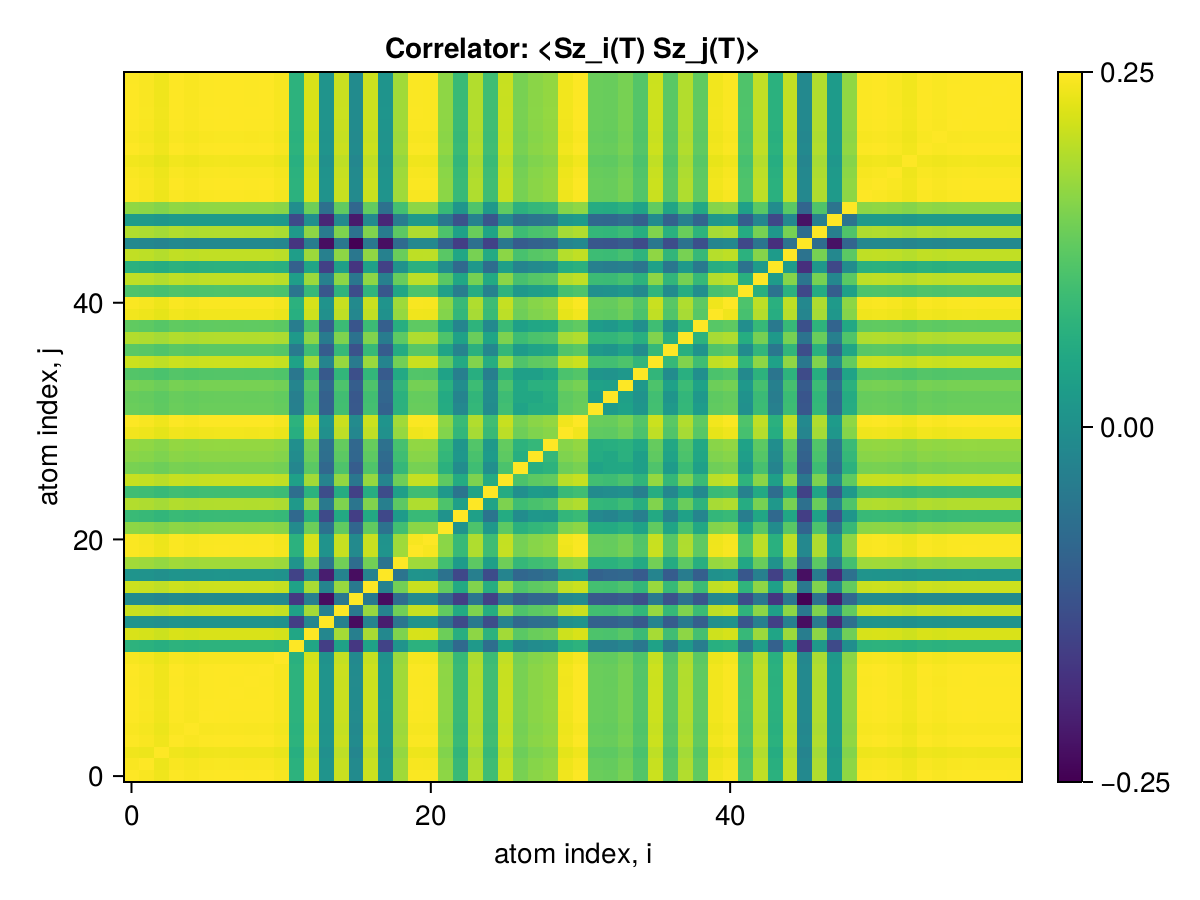

Values plotted in this chart, from the file beside it:
x1, x2, x3, x4, x5, x6, x7, x8, x9, x10, x11, x12, x13, x14, x15, x16, x17, x18, x19, x20, x21, x22, x23, x24
0.25, 0.2496, 0.249, 0.2499, 0.2496, 0.2499, 0.25, 0.2499, 0.2499, 0.2499, 0.2495, 0.2329, 0.2473, 0.2268, 0.2462, 0.2249, 0.2463, 0.2269, 0.2433, 0.2498, 0.2497, 0.2419, 0.2345, 0.2445
0.2496, 0.25, 0.2487, 0.2497, 0.2494, 0.2496, 0.2497, 0.2497, 0.2496, 0.2497, 0.2492, 0.2326, 0.247, 0.2265, 0.2459, 0.2247, 0.246, 0.2266, 0.243, 0.2495, 0.2494, 0.2416, 0.2342, 0.2442
0.249, 0.2487, 0.25, 0.249, 0.2487, 0.249, 0.249, 0.249, 0.249, 0.249, 0.2486, 0.2321, 0.2463, 0.2259, 0.2453, 0.224, 0.2454, 0.226, 0.2424, 0.2488, 0.2488, 0.241, 0.2336, 0.2436
0.2499, 0.2497, 0.249, 0.25, 0.2496, 0.2499, 0.25, 0.2499, 0.2499, 0.2499, 0.2495, 0.2329, 0.2473, 0.2268, 0.2462, 0.2249, 0.2463, 0.2269, 0.2433, 0.2498, 0.2497, 0.2419, 0.2345, 0.2445
0.2496, 0.2494, 0.2487, 0.2496, 0.25, 0.2496, 0.2497, 0.2496, 0.2496, 0.2496, 0.2492, 0.2326, 0.247, 0.2265, 0.2459, 0.2247, 0.246, 0.2266, 0.243, 0.2495, 0.2494, 0.2416, 0.2342, 0.2442
0.2499, 0.2496, 0.249, 0.2499, 0.2496, 0.25, 0.2499, 0.2499, 0.2499, 0.2499, 0.2495, 0.2329, 0.2473, 0.2268, 0.2462, 0.2249, 0.2463, 0.2268, 0.2433, 0.2497, 0.2497, 0.2419, 0.2345, 0.2445
0.25, 0.2497, 0.249, 0.25, 0.2497, 0.2499, 0.25, 0.25, 0.2499, 0.25, 0.2495, 0.2329, 0.2473, 0.2268, 0.2462, 0.225, 0.2463, 0.2269, 0.2433, 0.2498, 0.2497, 0.2419, 0.2345, 0.2445
0.2499, 0.2497, 0.249, 0.2499, 0.2496, 0.2499, 0.25, 0.25, 0.2499, 0.25, 0.2495, 0.2329, 0.2473, 0.2268, 0.2462, 0.2249, 0.2463, 0.2269, 0.2433, 0.2498, 0.2497, 0.2419, 0.2345, 0.2445
0.2499, 0.2496, 0.249, 0.2499, 0.2496, 0.2499, 0.2499, 0.2499, 0.25, 0.2499, 0.2495, 0.2329, 0.2473, 0.2268, 0.2462, 0.2249, 0.2463, 0.2268, 0.2433, 0.2497, 0.2497, 0.2419, 0.2345, 0.2445
0.2499, 0.2497, 0.249, 0.2499, 0.2496, 0.2499, 0.25, 0.25, 0.2499, 0.25, 0.2495, 0.2329, 0.2473, 0.2268, 0.2462, 0.2249, 0.2463, 0.2269, 0.2433, 0.2498, 0.2497, 0.2419, 0.2345, 0.2445
0.2495, 0.2492, 0.2486, 0.2495, 0.2492, 0.2495, 0.2495, 0.2495, 0.2495, 0.2495, 0.25, 0.2325, 0.2468, 0.2264, 0.2457, 0.2245, 0.2459, 0.2265, 0.2429, 0.2493, 0.2493, 0.2415, 0.2341, 0.2441
0.2329, 0.2326, 0.2321, 0.2329, 0.2326, 0.2329, 0.2329, 0.2329, 0.2329, 0.2329, 0.2325, 0.25, 0.2303, 0.2107, 0.2294, 0.2096, 0.2295, 0.2115, 0.2267, 0.2327, 0.2327, 0.2249, 0.2183, 0.2278
0.2473, 0.247, 0.2463, 0.2473, 0.247, 0.2473, 0.2473, 0.2473, 0.2473, 0.2473, 0.2468, 0.2303, 0.25, 0.2242, 0.2435, 0.2225, 0.2438, 0.2244, 0.2408, 0.2471, 0.2471, 0.2393, 0.232, 0.2419
0.2268, 0.2265, 0.2259, 0.2268, 0.2265, 0.2268, 0.2268, 0.2268, 0.2268, 0.2268, 0.2264, 0.2107, 0.2242, 0.25, 0.223, 0.2034, 0.2235, 0.2057, 0.2207, 0.2266, 0.2266, 0.2199, 0.2126, 0.2213
0.2462, 0.2459, 0.2453, 0.2462, 0.2459, 0.2462, 0.2462, 0.2462, 0.2462, 0.2462, 0.2457, 0.2294, 0.2435, 0.223, 0.25, 0.2212, 0.2426, 0.2234, 0.2397, 0.246, 0.246, 0.2384, 0.231, 0.2407
0.2249, 0.2247, 0.224, 0.2249, 0.2247, 0.2249, 0.225, 0.2249, 0.2249, 0.2249, 0.2245, 0.2096, 0.2225, 0.2034, 0.2212, 0.25, 0.2214, 0.2035, 0.219, 0.2248, 0.2247, 0.2177, 0.2107, 0.2205
0.2463, 0.246, 0.2454, 0.2463, 0.246, 0.2463, 0.2463, 0.2463, 0.2463, 0.2463, 0.2459, 0.2295, 0.2438, 0.2235, 0.2426, 0.2214, 0.25, 0.2232, 0.2398, 0.2461, 0.2461, 0.2384, 0.2311, 0.2409
0.2269, 0.2266, 0.226, 0.2269, 0.2266, 0.2268, 0.2269, 0.2269, 0.2268, 0.2269, 0.2265, 0.2115, 0.2244, 0.2057, 0.2234, 0.2035, 0.2232, 0.25, 0.2203, 0.2267, 0.2267, 0.2199, 0.2123, 0.2226
0.2433, 0.243, 0.2424, 0.2433, 0.243, 0.2433, 0.2433, 0.2433, 0.2433, 0.2433, 0.2429, 0.2267, 0.2408, 0.2207, 0.2397, 0.219, 0.2398, 0.2203, 0.25, 0.2431, 0.2431, 0.2354, 0.2282, 0.238
0.2498, 0.2495, 0.2488, 0.2498, 0.2495, 0.2497, 0.2498, 0.2498, 0.2497, 0.2498, 0.2493, 0.2327, 0.2471, 0.2266, 0.246, 0.2248, 0.2461, 0.2267, 0.2431, 0.25, 0.2495, 0.2417, 0.2343, 0.2443
0.2497, 0.2494, 0.2488, 0.2497, 0.2494, 0.2497, 0.2497, 0.2497, 0.2497, 0.2497, 0.2493, 0.2327, 0.2471, 0.2266, 0.246, 0.2247, 0.2461, 0.2267, 0.2431, 0.2495, 0.25, 0.2417, 0.2343, 0.2443
0.2419, 0.2416, 0.241, 0.2419, 0.2416, 0.2419, 0.2419, 0.2419, 0.2419, 0.2419, 0.2415, 0.2249, 0.2393, 0.2199, 0.2384, 0.2177, 0.2384, 0.2199, 0.2354, 0.2417, 0.2417, 0.25, 0.2265, 0.2366
0.2345, 0.2342, 0.2336, 0.2345, 0.2342, 0.2345, 0.2345, 0.2345, 0.2345, 0.2345, 0.2341, 0.2183, 0.232, 0.2126, 0.231, 0.2107, 0.2311, 0.2123, 0.2282, 0.2343, 0.2343, 0.2265, 0.25, 0.2291
0.2445, 0.2442, 0.2436, 0.2445, 0.2442, 0.2445, 0.2445, 0.2445, 0.2445, 0.2445, 0.2441, 0.2278, 0.2419, 0.2213, 0.2407, 0.2205, 0.2409, 0.2226, 0.238, 0.2443, 0.2443, 0.2366, 0.2291, 0.25
0.2353, 0.235, 0.2344, 0.2353, 0.235, 0.2352, 0.2353, 0.2353, 0.2352, 0.2353, 0.2348, 0.2192, 0.2328, 0.2132, 0.2317, 0.2112, 0.2318, 0.2131, 0.229, 0.2351, 0.2351, 0.2277, 0.2204, 0.2299
0.246, 0.2457, 0.2451, 0.246, 0.2457, 0.246, 0.246, 0.246, 0.246, 0.246, 0.2456, 0.2293, 0.2434, 0.2233, 0.2423, 0.221, 0.2424, 0.2235, 0.2395, 0.2458, 0.2458, 0.238, 0.2313, 0.2406
0.2403, 0.24, 0.2394, 0.2403, 0.24, 0.2403, 0.2403, 0.2403, 0.2403, 0.2403, 0.2399, 0.2239, 0.2377, 0.2179, 0.2367, 0.2159, 0.2368, 0.2179, 0.2339, 0.2401, 0.2401, 0.2326, 0.2252, 0.2352
0.2416, 0.2414, 0.2407, 0.2416, 0.2413, 0.2416, 0.2416, 0.2416, 0.2416, 0.2416, 0.2412, 0.2251, 0.2391, 0.2193, 0.238, 0.2178, 0.2381, 0.2186, 0.2352, 0.2415, 0.2414, 0.2337, 0.2273, 0.2362
0.2423, 0.242, 0.2414, 0.2423, 0.242, 0.2423, 0.2423, 0.2423, 0.2423, 0.2423, 0.2419, 0.2258, 0.2397, 0.2198, 0.2387, 0.218, 0.2388, 0.2198, 0.2359, 0.2421, 0.2421, 0.2345, 0.2271, 0.2371
0.2491, 0.2488, 0.2481, 0.2491, 0.2488, 0.2491, 0.2491, 0.2491, 0.2491, 0.2491, 0.2486, 0.2321, 0.2464, 0.226, 0.2453, 0.2242, 0.2455, 0.2261, 0.2425, 0.2489, 0.2491, 0.2411, 0.2337, 0.2437
0.2499, 0.2496, 0.249, 0.2499, 0.2496, 0.2499, 0.2499, 0.2499, 0.2499, 0.2499, 0.2495, 0.2329, 0.2473, 0.2267, 0.2461, 0.2249, 0.2463, 0.2268, 0.2433, 0.2497, 0.2497, 0.2419, 0.2345, 0.2445
0.2391, 0.2388, 0.2382, 0.2391, 0.2388, 0.2391, 0.2391, 0.2391, 0.2391, 0.2391, 0.2387, 0.2228, 0.2366, 0.2169, 0.2355, 0.2152, 0.2356, 0.217, 0.2328, 0.239, 0.2389, 0.2314, 0.2243, 0.2339
0.2389, 0.2387, 0.238, 0.2389, 0.2386, 0.2389, 0.239, 0.2389, 0.2389, 0.2389, 0.2385, 0.2226, 0.2364, 0.2167, 0.2353, 0.2151, 0.2355, 0.2176, 0.2326, 0.2388, 0.2387, 0.2312, 0.2236, 0.2336
0.2402, 0.2399, 0.2393, 0.2402, 0.2399, 0.2402, 0.2402, 0.2402, 0.2402, 0.2402, 0.2397, 0.2238, 0.2376, 0.2179, 0.2366, 0.2161, 0.2367, 0.2179, 0.2338, 0.24, 0.24, 0.2324, 0.2253, 0.2349
0.2372, 0.2369, 0.2363, 0.2372, 0.2369, 0.2372, 0.2372, 0.2372, 0.2372, 0.2372, 0.2368, 0.221, 0.2347, 0.2153, 0.2336, 0.2135, 0.2338, 0.2155, 0.2309, 0.237, 0.237, 0.2295, 0.2226, 0.232
0.2463, 0.246, 0.2454, 0.2463, 0.246, 0.2463, 0.2463, 0.2463, 0.2463, 0.2463, 0.2459, 0.2295, 0.2437, 0.2235, 0.2426, 0.2217, 0.2427, 0.2236, 0.2398, 0.2461, 0.2461, 0.2384, 0.2311, 0.2409
0.2377, 0.2375, 0.2369, 0.2378, 0.2375, 0.2377, 0.2378, 0.2378, 0.2377, 0.2378, 0.2373, 0.2216, 0.2352, 0.2158, 0.2342, 0.214, 0.2343, 0.2159, 0.2314, 0.2376, 0.2375, 0.2301, 0.2233, 0.2325
0.2445, 0.2442, 0.2436, 0.2445, 0.2442, 0.2445, 0.2445, 0.2445, 0.2445, 0.2445, 0.2441, 0.2278, 0.2419, 0.2218, 0.2408, 0.22, 0.2409, 0.2219, 0.238, 0.2443, 0.2443, 0.2366, 0.2294, 0.2392
0.2383, 0.2381, 0.2374, 0.2383, 0.238, 0.2383, 0.2383, 0.2383, 0.2383, 0.2383, 0.2379, 0.2221, 0.2358, 0.2163, 0.2347, 0.2145, 0.2349, 0.2164, 0.232, 0.2382, 0.2381, 0.2306, 0.2237, 0.2331
0.2491, 0.2489, 0.2482, 0.2491, 0.2488, 0.2491, 0.2492, 0.2491, 0.2491, 0.2491, 0.2487, 0.2322, 0.2465, 0.226, 0.2454, 0.2242, 0.2455, 0.2261, 0.2425, 0.249, 0.2489, 0.2411, 0.2338, 0.2437
0.2497, 0.2495, 0.2488, 0.2497, 0.2494, 0.2497, 0.2498, 0.2497, 0.2497, 0.2497, 0.2493, 0.2327, 0.2471, 0.2266, 0.246, 0.2248, 0.2461, 0.2267, 0.2431, 0.2496, 0.2495, 0.2417, 0.2343, 0.2443
0.2367, 0.2365, 0.2358, 0.2367, 0.2364, 0.2367, 0.2368, 0.2367, 0.2367, 0.2367, 0.2363, 0.2206, 0.2342, 0.2148, 0.2332, 0.213, 0.2333, 0.2149, 0.2305, 0.2366, 0.2365, 0.2291, 0.2221, 0.2316
0.2455, 0.2452, 0.2445, 0.2455, 0.2452, 0.2455, 0.2455, 0.2455, 0.2455, 0.2455, 0.245, 0.2287, 0.2429, 0.2227, 0.2418, 0.2209, 0.2419, 0.2228, 0.239, 0.2453, 0.2452, 0.2376, 0.2303, 0.2401
0.2326, 0.2323, 0.2317, 0.2326, 0.2323, 0.2326, 0.2326, 0.2326, 0.2326, 0.2326, 0.2322, 0.2167, 0.2301, 0.211, 0.2291, 0.2093, 0.2292, 0.2111, 0.2264, 0.2324, 0.2324, 0.2251, 0.2182, 0.2275
0.2456, 0.2453, 0.2446, 0.2456, 0.2453, 0.2456, 0.2456, 0.2456, 0.2456, 0.2456, 0.2451, 0.2288, 0.243, 0.2228, 0.2419, 0.221, 0.242, 0.2229, 0.2391, 0.2454, 0.2453, 0.2377, 0.2304, 0.2402
0.2245, 0.2242, 0.2237, 0.2245, 0.2242, 0.2245, 0.2245, 0.2245, 0.2245, 0.2245, 0.2241, 0.2092, 0.2221, 0.2037, 0.2211, 0.202, 0.2212, 0.2037, 0.2185, 0.2243, 0.2243, 0.2173, 0.2106, 0.2196
0.2444, 0.2441, 0.2435, 0.2444, 0.2441, 0.2444, 0.2444, 0.2444, 0.2444, 0.2444, 0.244, 0.2278, 0.2418, 0.2218, 0.2407, 0.22, 0.2409, 0.2218, 0.2379, 0.2442, 0.2442, 0.2365, 0.2293, 0.2391
0.2282, 0.2279, 0.2273, 0.2282, 0.2279, 0.2282, 0.2282, 0.2282, 0.2282, 0.2282, 0.2278, 0.2126, 0.2258, 0.207, 0.2247, 0.2053, 0.2249, 0.2071, 0.2221, 0.228, 0.228, 0.2208, 0.2141, 0.2232
0.242, 0.2418, 0.2411, 0.242, 0.2418, 0.242, 0.2421, 0.2421, 0.242, 0.2421, 0.2416, 0.2255, 0.2395, 0.2196, 0.2384, 0.2178, 0.2385, 0.2197, 0.2356, 0.2419, 0.2418, 0.2342, 0.2271, 0.2368
0.2498, 0.2495, 0.2488, 0.2498, 0.2495, 0.2498, 0.2498, 0.2498, 0.2498, 0.2498, 0.2493, 0.2328, 0.2471, 0.2266, 0.246, 0.2248, 0.2462, 0.2267, 0.2432, 0.2496, 0.2496, 0.2417, 0.2344, 0.2443
0.2499, 0.2497, 0.249, 0.2499, 0.2496, 0.2499, 0.25, 0.2499, 0.2499, 0.2499, 0.2495, 0.2329, 0.2473, 0.2268, 0.2462, 0.2249, 0.2463, 0.2269, 0.2433, 0.2498, 0.2497, 0.2419, 0.2345, 0.2445
0.2497, 0.2494, 0.2488, 0.2497, 0.2494, 0.2497, 0.2497, 0.2497, 0.2497, 0.2497, 0.2493, 0.2327, 0.247, 0.2265, 0.2459, 0.2247, 0.2461, 0.2266, 0.2431, 0.2495, 0.2495, 0.2417, 0.2343, 0.2443
0.2491, 0.2489, 0.2482, 0.2491, 0.2488, 0.2491, 0.2492, 0.2492, 0.2491, 0.2492, 0.2487, 0.2322, 0.2465, 0.2261, 0.2454, 0.2242, 0.2455, 0.2261, 0.2425, 0.249, 0.2489, 0.2411, 0.2338, 0.2437
0.2499, 0.2497, 0.249, 0.2499, 0.2496, 0.2499, 0.25, 0.25, 0.2499, 0.25, 0.2495, 0.2329, 0.2473, 0.2268, 0.2462, 0.2249, 0.2463, 0.2269, 0.2433, 0.2498, 0.2497, 0.2419, 0.2345, 0.2445
0.2497, 0.2494, 0.2487, 0.2497, 0.2494, 0.2497, 0.2497, 0.2497, 0.2497, 0.2497, 0.2492, 0.2327, 0.247, 0.2265, 0.2459, 0.2247, 0.246, 0.2266, 0.243, 0.2495, 0.2494, 0.2416, 0.2343, 0.2442
0.2499, 0.2496, 0.249, 0.2499, 0.2496, 0.2499, 0.25, 0.2499, 0.2499, 0.2499, 0.2495, 0.2329, 0.2473, 0.2268, 0.2462, 0.2249, 0.2463, 0.2269, 0.2433, 0.2498, 0.2497, 0.2419, 0.2345, 0.2445
0.25, 0.2497, 0.249, 0.25, 0.2497, 0.25, 0.25, 0.25, 0.25, 0.25, 0.2495, 0.2329, 0.2473, 0.2268, 0.2462, 0.225, 0.2463, 0.2269, 0.2433, 0.2498, 0.2497, 0.2419, 0.2345, 0.2445
0.2499, 0.2497, 0.249, 0.2499, 0.2496, 0.2499, 0.25, 0.25, 0.2499, 0.25, 0.2495, 0.2329, 0.2473, 0.2268, 0.2462, 0.2249, 0.2463, 0.2269, 0.2433, 0.2498, 0.2497, 0.2419, 0.2345, 0.2445
0.2499, 0.2497, 0.249, 0.2499, 0.2496, 0.2499, 0.25, 0.25, 0.2499, 0.25, 0.2495, 0.2329, 0.2473, 0.2268, 0.2462, 0.2249, 0.2463, 0.2269, 0.2433, 0.2498, 0.2497, 0.2419, 0.2345, 0.2445
0.2499, 0.2497, 0.249, 0.2499, 0.2496, 0.2499, 0.25, 0.25, 0.2499, 0.25, 0.2495, 0.2329, 0.2473, 0.2268, 0.2462, 0.2249, 0.2463, 0.2269, 0.2433, 0.2498, 0.2497, 0.2419, 0.2345, 0.2445
